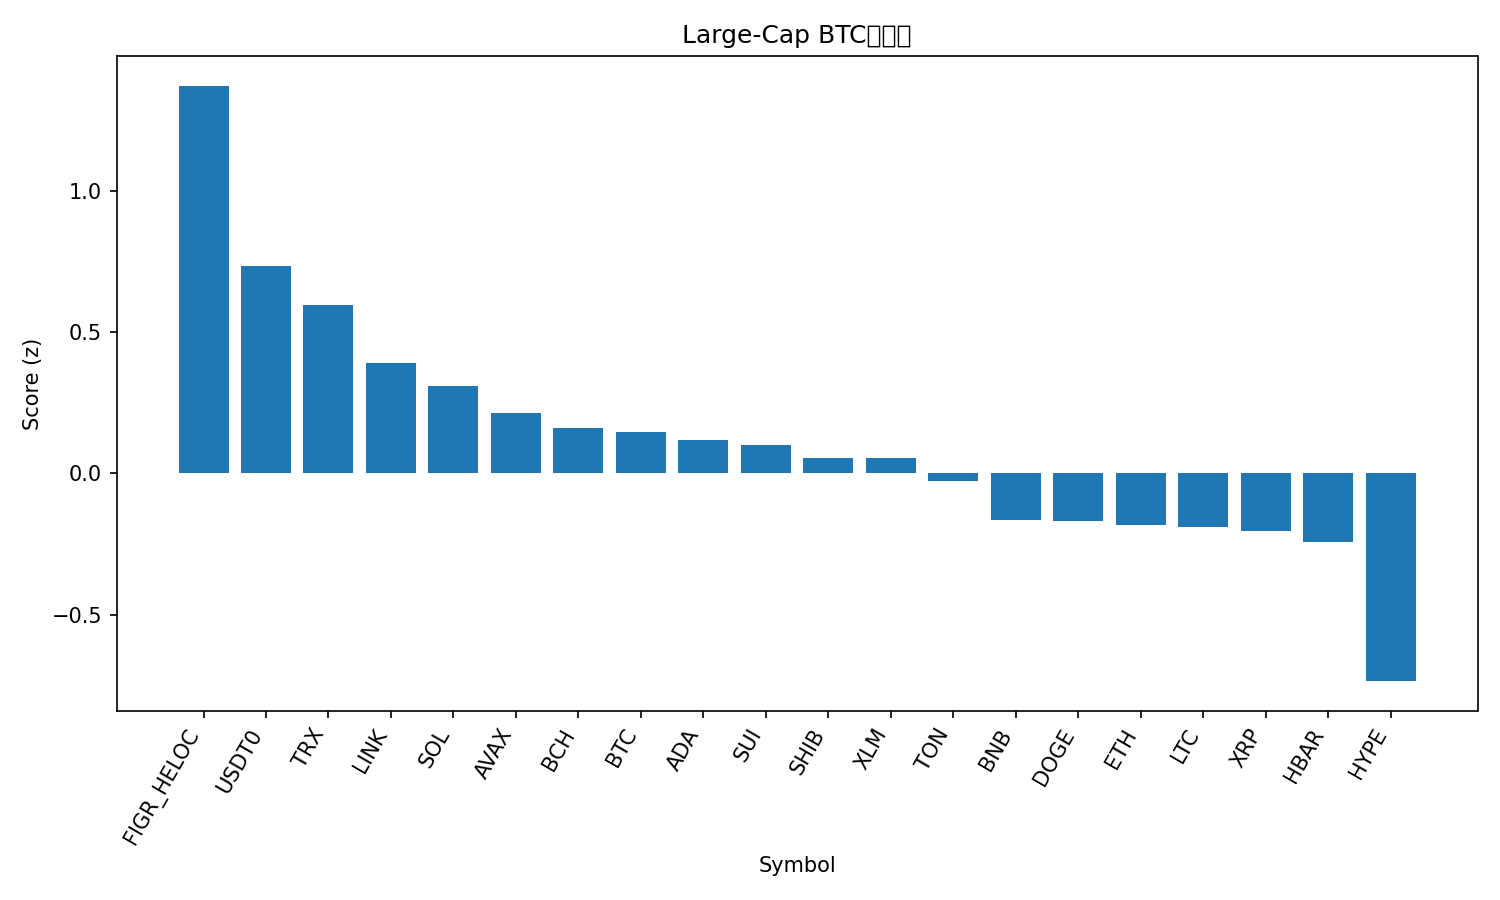

The table this chart was drawn from, first rows:
rank, name, symbol, price_btc, price_usd, pct_1h_btc, pct_24h_btc, pct_7d_btc, market_cap_rank, market_cap_usd, volume_usd, score
1, Figure Heloc, FIGR_HELOC, 8.43e-06, 1.016, 0.8522, 4.353, -0.8734, 17, 13151463499, 19110174, 1.371
2, USDT0, USDT0, 8.3e-06, 1.0, 0.4803, 2.051, -1.45, 33, 6859383822, 871740486, 0.7338
3, TRON, TRX, 2.78e-06, 0.3351, 0.518, 1.205, -3.289, 10, 31714617428, 888882656, 0.5967
4, Chainlink, LINK, 0.0001786, 21.53, 0.6393, -0.6767, -3.912, 16, 14601715333, 895021427, 0.3921
5, Solana, SOL, 0.001817, 219.1, 0.3154, 0.2628, -3.481, 6, 119665971345, 8446665098, 0.3096
6, Avalanche, AVAX, 0.0002315, 27.91, 0.3146, 0.2843, -7.602, 20, 11790175377, 683930564, 0.215
7, Bitcoin Cash, BCH, 0.004754, 573.1, 0.04899, 0.7064, -3.541, 22, 11432721175, 193342510, 0.1618
8, Bitcoin, BTC, 1.0, 120511, 0.0, 0.0, 0.0, 1, 2407042465063, 67825741476, 0.1472
9, Cardano, ADA, 6.66e-06, 0.8021, 0.3563, -0.8071, -5.989, 11, 29322481910, 1298777431, 0.1166
10, Sui, SUI, 2.791e-05, 3.36, 0.438, -1.407, -5.392, 18, 12199339297, 1158071109, 0.1001
11, Shiba Inu, SHIB, 9.8398e-11, 1.186e-05, 0.2951, -0.9603, -5.5, 32, 6989433610, 173582251, 0.05589
12, Stellar, XLM, 3.1e-06, 0.374, 0.2297, -0.4034, -7.207, 19, 11968148569, 231155414, 0.05502
13, Toncoin, TON, 2.223e-05, 2.68, -0.02657, 0.008639, -4.803, 34, 6752409399, 153520407, -0.02646
14, BNB, BNB, 0.01022, 1232, -0.1262, -3.374, 16.23, 4, 171555750027, 6347947148, -0.1651
15, Dogecoin, DOGE, 2.02e-06, 0.244, 0.2794, -2.539, -4.46, 8, 36897334136, 3086635388, -0.1677
16, Ethereum, ETH, 0.03567, 4300, 0.04538, -1.965, -3.053, 2, 518912328189, 43128276107, -0.1828
17, Litecoin, LTC, 0.0009708, 117, -0.651, 1.673, -2.077, 25, 8963544461, 849858877, -0.1894
18, XRP, XRP, 2.314e-05, 2.79, -0.003048, -1.023, -7.027, 5, 167074975024, 5194845142, -0.2026
19, Hedera, HBAR, 1.75e-06, 0.2105, 0.07964, -1.687, -6.75, 26, 8928954937, 326097075, -0.2417
20, Hyperliquid, HYPE, 0.0003561, 42.92, 0.2671, -4.995, -13.35, 21, 11642480707, 504732690, -0.7347
21, Mantle, MNT, 1.96e-05, 2.36, -2.549, -6.537, 19.63, 31, 7724274145, 804177966, -2.406
